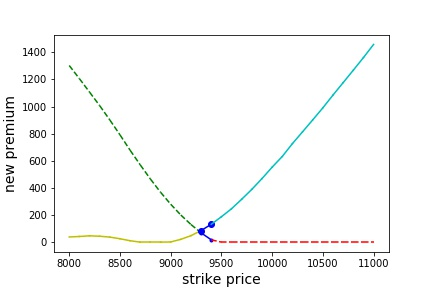

Data behind this chart, as committed beside it:
strike_price, premium
8000, 37.86
8100, 41.51
8200, 46.47
8300, 43.35
8400, 36.99
8500, 24.85
8600, 10.27
8700, 0.0
8800, 0.0
8900, 0.0
9000, 1.215
9100, 20.47
9200, 47.57
9300, 85.37
9400, 131.6
9500, 187
9600, 246.3
9700, 316.1
9800, 389.3
9900, 468.6
10000, 552.9
10100, 632
10200, 726.7
10300, 813.9
10400, 901.6
10500, 990.7
10600, 1085
10700, 1177
10800, 1268
10900, 1361
11000, 1458
